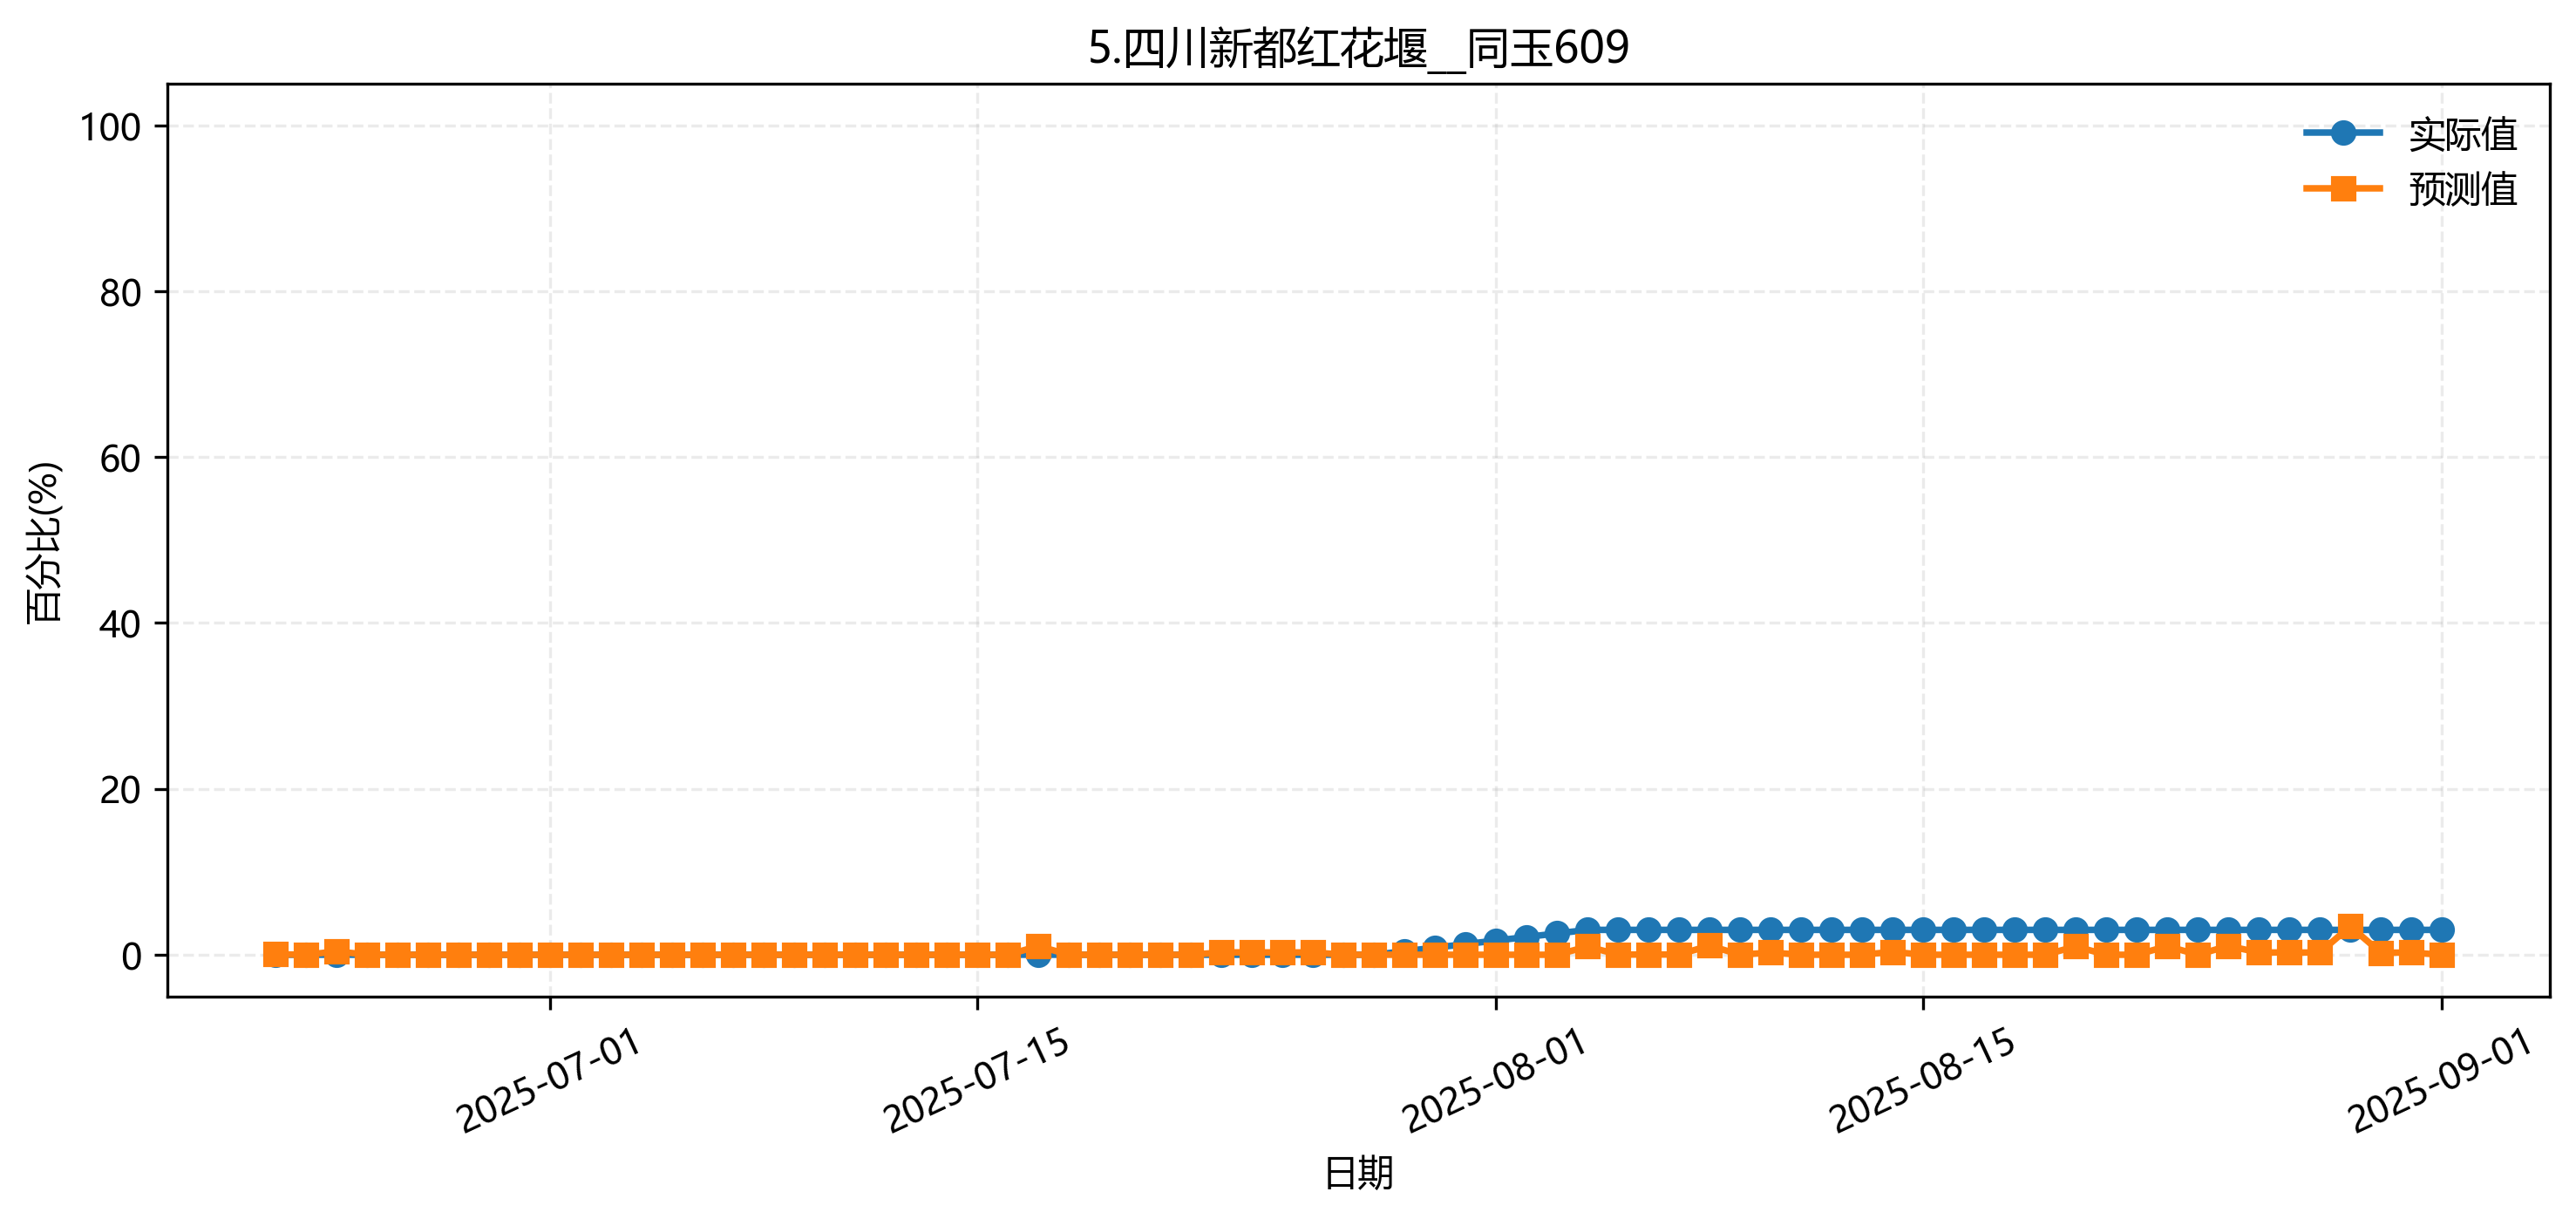

The data file committed next to this chart (first rows):
fold, date, group, actual, pred
2, 2025-06-22, 5.四川新都红花堰__同玉609, 0.0, 0.0005419
2, 2025-06-23, 5.四川新都红花堰__同玉609, 0.0, 0.0
2, 2025-06-24, 5.四川新都红花堰__同玉609, 0.0, 0.003849
2, 2025-06-25, 5.四川新都红花堰__同玉609, 0.0, 0.0007614
2, 2025-06-26, 5.四川新都红花堰__同玉609, 0.0, 0.0
2, 2025-06-27, 5.四川新都红花堰__同玉609, 0.0, 0.0
2, 2025-06-28, 5.四川新都红花堰__同玉609, 0.0, 0.0
2, 2025-06-29, 5.四川新都红花堰__同玉609, 0.0, 0.0
2, 2025-06-30, 5.四川新都红花堰__同玉609, 0.0, 0.0
2, 2025-07-01, 5.四川新都红花堰__同玉609, 0.0, 0.0
2, 2025-07-02, 5.四川新都红花堰__同玉609, 0.0, 0.0
2, 2025-07-03, 5.四川新都红花堰__同玉609, 0.0, 0.0
2, 2025-07-04, 5.四川新都红花堰__同玉609, 0.0, 0.0
2, 2025-07-05, 5.四川新都红花堰__同玉609, 0.0, 0.0
2, 2025-07-06, 5.四川新都红花堰__同玉609, 0.0, 0.0
2, 2025-07-07, 5.四川新都红花堰__同玉609, 0.0, 0.0
2, 2025-07-08, 5.四川新都红花堰__同玉609, 0.0, 0.0
2, 2025-07-09, 5.四川新都红花堰__同玉609, 0.0, 0.0
2, 2025-07-10, 5.四川新都红花堰__同玉609, 0.0, 0.0
2, 2025-07-11, 5.四川新都红花堰__同玉609, 0.0, 0.0
2, 2025-07-12, 5.四川新都红花堰__同玉609, 0.0, 0.0
2, 2025-07-13, 5.四川新都红花堰__同玉609, 0.0, 0.0
2, 2025-07-14, 5.四川新都红花堰__同玉609, 0.0, 0.0
2, 2025-07-15, 5.四川新都红花堰__同玉609, 0.0, 0.0
2, 2025-07-16, 5.四川新都红花堰__同玉609, 0.0, 0.0
2, 2025-07-17, 5.四川新都红花堰__同玉609, 0.0, 0.002687
2, 2025-07-18, 5.四川新都红花堰__同玉609, 0.0, 0.0
2, 2025-07-19, 5.四川新都红花堰__同玉609, 0.0, 0.0
2, 2025-07-20, 5.四川新都红花堰__同玉609, 0.0, 0.0
2, 2025-07-21, 5.四川新都红花堰__同玉609, 0.0, 0.0
2, 2025-07-22, 5.四川新都红花堰__同玉609, 0.0, 0.0
2, 2025-07-23, 5.四川新都红花堰__同玉609, 0.0, 0.0
2, 2025-07-24, 5.四川新都红花堰__同玉609, 0.0, 0.0
2, 2025-07-25, 5.四川新都红花堰__同玉609, 0.0, 0.0
2, 2025-07-26, 5.四川新都红花堰__同玉609, 0.0, 0.0
2, 2025-07-27, 5.四川新都红花堰__同玉609, 0.0, 0.0
2, 2025-07-28, 5.四川新都红花堰__同玉609, 0.0, 0.0
2, 2025-07-29, 5.四川新都红花堰__同玉609, 0.004286, 0.0
2, 2025-07-30, 5.四川新都红花堰__同玉609, 0.008571, 0.0
2, 2025-07-31, 5.四川新都红花堰__同玉609, 0.01286, 0.0
2, 2025-08-01, 5.四川新都红花堰__同玉609, 0.01714, 0.0
2, 2025-08-02, 5.四川新都红花堰__同玉609, 0.02143, 0.0
2, 2025-08-03, 5.四川新都红花堰__同玉609, 0.02571, 0.0
2, 2025-08-04, 5.四川新都红花堰__同玉609, 0.03, 0.002614
2, 2025-08-05, 5.四川新都红花堰__同玉609, 0.03, 0.0004401
2, 2025-08-06, 5.四川新都红花堰__同玉609, 0.03, 0.0004714
2, 2025-08-07, 5.四川新都红花堰__同玉609, 0.03, 0.000478
2, 2025-08-08, 5.四川新都红花堰__同玉609, 0.03, 0.003206
2, 2025-08-09, 5.四川新都红花堰__同玉609, 0.03, 0.0
2, 2025-08-10, 5.四川新都红花堰__同玉609, 0.03, 0.004807
2, 2025-08-11, 5.四川新都红花堰__同玉609, 0.03, 0.0
2, 2025-08-12, 5.四川新都红花堰__同玉609, 0.03, 0.0
2, 2025-08-13, 5.四川新都红花堰__同玉609, 0.03, 0.0
2, 2025-08-14, 5.四川新都红花堰__同玉609, 0.03, 0.004984
2, 2025-08-15, 5.四川新都红花堰__同玉609, 0.03, 0.0
2, 2025-08-16, 5.四川新都红花堰__同玉609, 0.03, 0.0
2, 2025-08-17, 5.四川新都红花堰__同玉609, 0.03, 0.0
2, 2025-08-18, 5.四川新都红花堰__同玉609, 0.03, 0.0
2, 2025-08-19, 5.四川新都红花堰__同玉609, 0.03, 0.0
2, 2025-08-20, 5.四川新都红花堰__同玉609, 0.03, 0.002687
... 12 more rows
